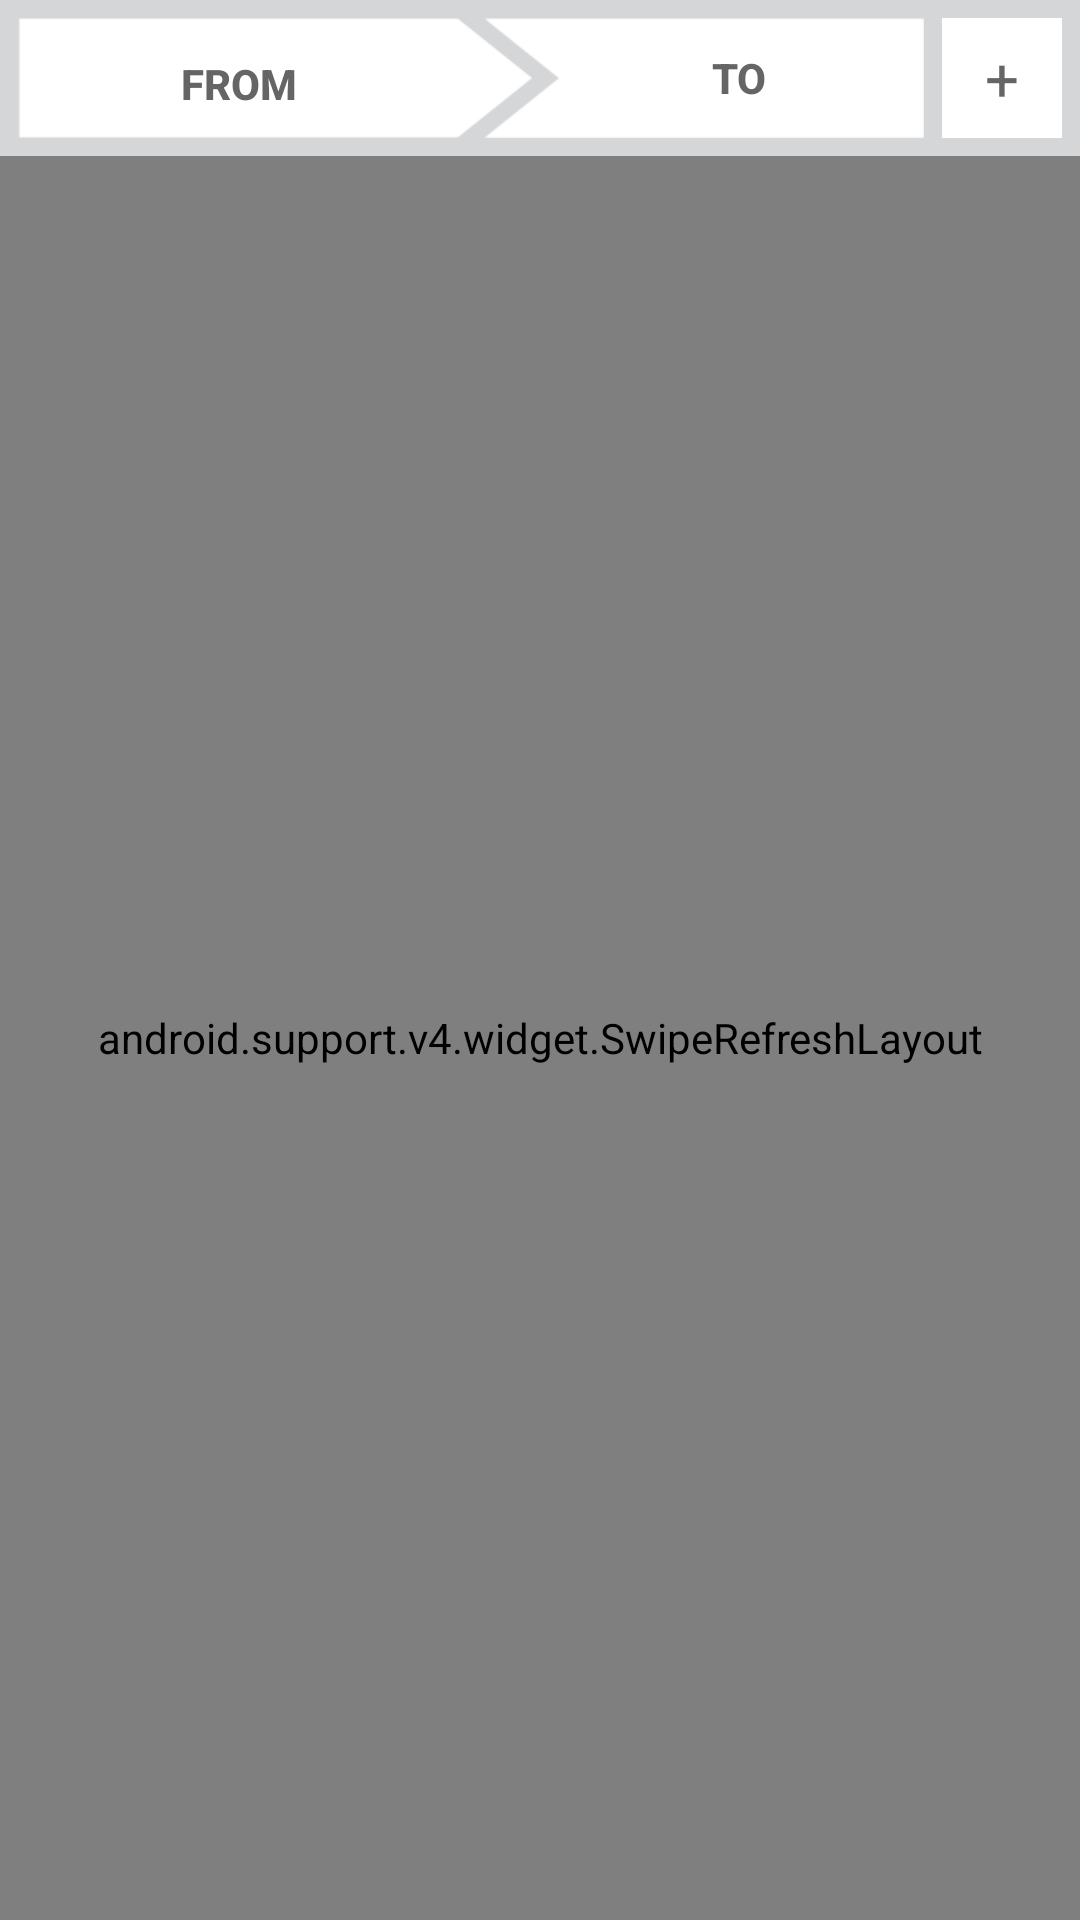

Write the Android layout XML for this screen, with the resource values it uses.
<!-- AndroidManifest.xml: application theme AppTheme -->
<!-- res/layout/fragment_feed.xml -->
<FrameLayout xmlns:android="http://schemas.android.com/apk/res/android"
    xmlns:tools="http://schemas.android.com/tools"
    android:layout_width="match_parent"
    android:layout_height="match_parent"
    tools:context=".activity.FeedFragment">

    <LinearLayout
        android:layout_width="match_parent"
        android:layout_height="match_parent"
        android:orientation="vertical">

        <LinearLayout
            android:layout_width="match_parent"
            android:layout_height="52dp"
            android:background="@color/grayLight"
            android:orientation="horizontal"
            android:padding="6dp">

            <Button
                android:id="@+id/btn_from_language"
                style="@style/btn_change_language"
                android:layout_width="10dp"
                android:layout_height="match_parent"
                android:layout_weight="1.1"
                android:background="@drawable/btn_from_language_selector"
                android:stateListAnimator="@null"
                android:text="From"
                android:onClick="mClick" />

            <Button
                android:id="@+id/btn_to_language"
                style="@style/btn_change_language"
                android:layout_width="0dp"
                android:layout_height="match_parent"
                android:layout_marginLeft="-17dp"
                android:layout_weight="1"
                android:background="@drawable/btn_to_language_selector"
                android:stateListAnimator="@null"
                android:text="To" />

            <RelativeLayout
                android:layout_width="40dp"
                android:layout_height="match_parent"
                android:layout_marginLeft="6dp"
                android:background="@color/white">

                <TextView
                    android:layout_width="wrap_content"
                    android:layout_height="wrap_content"
                    android:layout_centerInParent="true"
                    android:text="+"
                    android:textColor="@color/grayDark"
                    android:textSize="20dp" />

                <Button
                    android:id="@+id/btn_create_ques"
                    style="?android:attr/borderlessButtonStyle"
                    android:layout_width="match_parent"
                    android:layout_height="match_parent"
                    android:stateListAnimator="@null"
                    android:textSize="14dp" />
            </RelativeLayout>


        </LinearLayout>

        <android.support.v4.widget.SwipeRefreshLayout
            android:id="@+id/swipeRefreshLayout"
            android:layout_width="match_parent"
            android:layout_height="match_parent">

            <android.support.v7.widget.RecyclerView
                android:id="@+id/recycle_view_question"
                android:layout_width="match_parent"
                android:layout_height="match_parent"></android.support.v7.widget.RecyclerView>
        </android.support.v4.widget.SwipeRefreshLayout>
    </LinearLayout>

</FrameLayout>
<!-- resources referenced by this layout -->
<resources>
  <color name="grayDark">#666565</color>
  <color name="grayLight">#D4D6D8</color>
  <color name="white">#FFFFFF</color>
  <!-- drawable btn_from_language_selector (drawable) -->
  <?xml version="1.0" encoding="utf-8"?>
  <selector xmlns:android="http://schemas.android.com/apk/res/android">
  
      <item android:drawable="@drawable/arrow_from" android:state_selected="true"></item>
      <item android:drawable="@drawable/arrow_from_click" android:state_pressed="true"></item>
      <item android:drawable="@drawable/arrow_from"></item>
  
  </selector>
  <!-- drawable btn_to_language_selector (drawable) -->
  <?xml version="1.0" encoding="utf-8"?>
  <selector xmlns:android="http://schemas.android.com/apk/res/android">
  
      <item android:drawable="@drawable/arrow_to" android:state_selected="true"></item>
      <item android:drawable="@drawable/arrow_to_click" android:state_pressed="true"></item>
      <item android:drawable="@drawable/arrow_to"></item>
  
  </selector>
  <style name="btn_change_language">
          <item name="android:textStyle">bold</item>
          <item name="android:textColor">@color/grayDark</item>
  
      </style>
  <style name="AppTheme" parent="Base.Theme.AppCompat.Light">
          
          <item name="colorPrimary">@color/colorPrimary</item>
          <item name="colorPrimaryDark">@color/colorPrimaryDark</item>
          <item name="colorAccent">@color/colorAccent</item>
          <item name="windowActionBar">false</item>
          <item name="windowNoTitle">true</item>
      </style>
  <color name="colorPrimary">#00BCD4</color>
  <color name="colorPrimaryDark">#00ACC1</color>
  <color name="colorAccent">#FFFFFF</color>
</resources>
